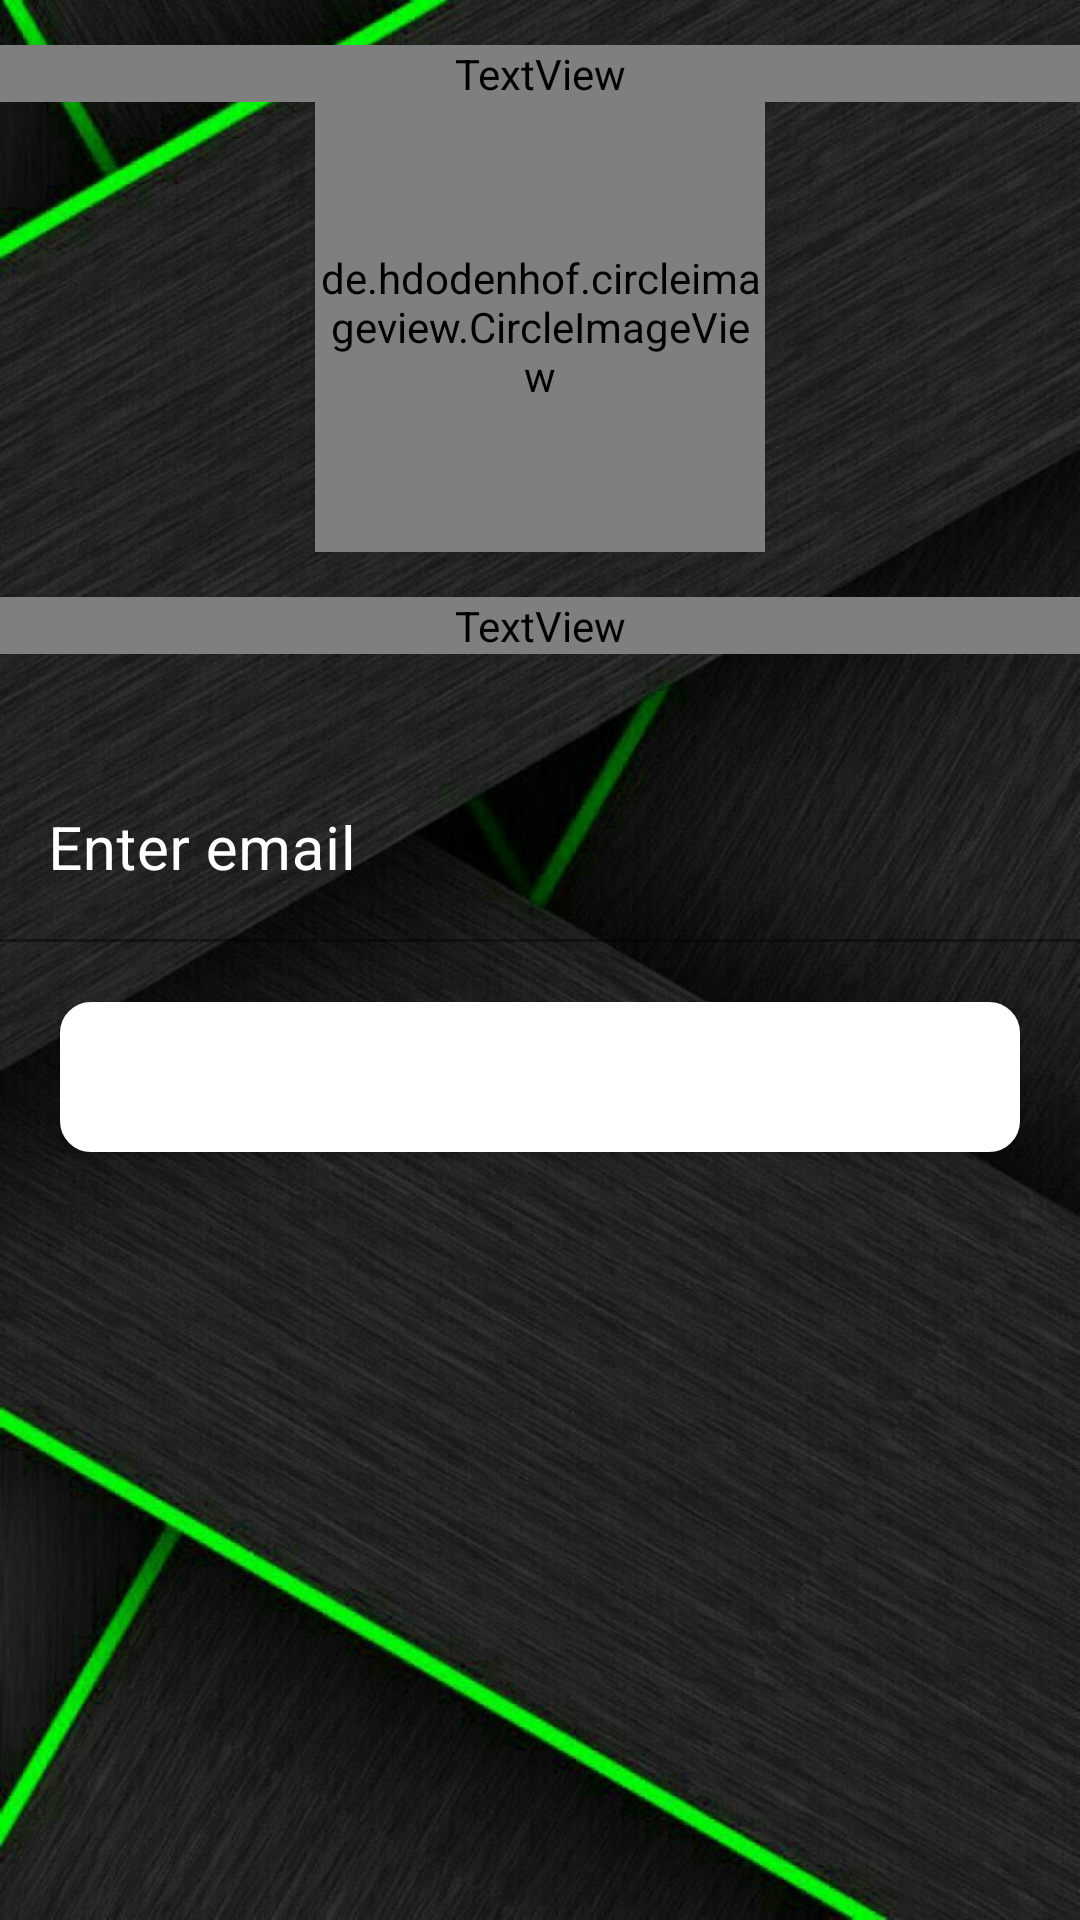

Layout XML and referenced resources for this Android screen:
<!-- AndroidManifest.xml: application theme Theme.AppEWaste -->
<!-- res/layout/activity_forgot_password.xml -->
<?xml version="1.0" encoding="utf-8"?>
<LinearLayout
    xmlns:android="http://schemas.android.com/apk/res/android"
    xmlns:tools="http://schemas.android.com/tools"
    xmlns:app="http://schemas.android.com/apk/res-auto"
    android:layout_width="match_parent"
    android:orientation="vertical"
    android:layout_height="match_parent"
    android:background="@drawable/back"
    tools:context=".activities.ForgotPasswordActivity">
    <TextView
        android:layout_width="match_parent"
        android:layout_height="wrap_content"
        android:textAlignment="center"
        android:text="Forgot Password"
        android:textSize="46sp"
        android:textStyle="bold"
        android:layout_marginTop="15dp"
        android:textColor="@color/white"
        android:fontFamily="@font/nunitosans_bold"
        />
    <de.hdodenhof.circleimageview.CircleImageView
        xmlns:app="http://schemas.android.com/apk/res-auto"
        android:id="@+id/profile_image"
        android:layout_width="150dp"
        android:layout_height="150dp"
        android:src="@drawable/logo"
        android:layout_gravity="center"
        app:civ_border_width="2dp"
        app:civ_border_color="#FFFFFF"/>
    <TextView
        android:layout_width="match_parent"
        android:layout_height="wrap_content"
        android:textAlignment="center"
        android:text="@string/reset"
        android:textSize="20sp"
        android:textStyle="italic"
        android:layout_marginTop="15dp"
        android:textColor="@color/white"
        android:fontFamily="@font/nunitosans_bold"
        />
    <com.google.android.material.textfield.TextInputLayout
        android:id="@+id/nameError"
        android:layout_width="match_parent"
        android:layout_height="wrap_content"
        android:layout_marginTop="5dp"
        app:hintAnimationEnabled="true"
        android:textColorHint="@color/white"
        app:hintTextColor="@color/white"
        app:boxStrokeColor="@color/white">

        <EditText
            android:id="@+id/mail"
            android:layout_width="match_parent"
            android:layout_height="wrap_content"
            android:layout_marginTop="30dp"
            android:hint="@string/enter_email"
            android:textSize="20sp"
            android:inputType="textNoSuggestions"
            android:background="@android:color/transparent"
            android:textColor="@color/white"
            android:textColorHint="@color/white"
            android:maxLines="1"
            android:singleLine="true"
            android:importantForAutofill="no"/>

        <Button
            android:id="@+id/reset"
            android:layout_width="match_parent"
            android:layout_height="50dp"
            android:layout_margin="20dp"
            android:background="@drawable/button_rounded"
            android:text="Send Link"
            android:textColor="@android:color/white"
            android:textSize="16sp"/>
    </com.google.android.material.textfield.TextInputLayout>

  </LinearLayout>
<!-- resources referenced by this layout -->
<resources>
  <color name="white">#FFFFFFFF</color>
  <!-- drawable back: jpg bitmap (drawable-v24, 124254 bytes) -->
  <!-- drawable button_rounded (drawable-v24) -->
  <?xml version="1.0" encoding="utf-8"?>
  <shape xmlns:android="http://schemas.android.com/apk/res/android"
      android:shape="rectangle">
      <solid
          android:color="@color/white"/>
      <corners
          android:radius="0.1dp"/>
      <stroke android:width="20dp" android:color="@color/white" />
  </shape>
  <string name="enter_email">Enter email</string>
  <string name="reset">A password reset link will be sent to your email address</string>
  <style name="Theme.AppEWaste" parent="Theme.MaterialComponents.DayNight.NoActionBar">
          
          <item name="colorPrimary">@color/purple_500</item>
          <item name="colorPrimaryVariant">@color/purple_700</item>
          <item name="colorOnPrimary">@color/white</item>
          
          <item name="colorSecondary">@color/teal_200</item>
          <item name="colorSecondaryVariant">@color/teal_700</item>
          <item name="colorOnSecondary">@color/black</item>
          
          <item name="android:statusBarColor" tools:targetApi="l">?attr/colorPrimaryVariant</item>
          
      </style>
  <color name="purple_500">#199711</color>
  <color name="purple_700">#199711</color>
  <color name="teal_200">#FF03DAC5</color>
  <color name="teal_700">#FF018786</color>
  <color name="black">#FFf</color>
</resources>
